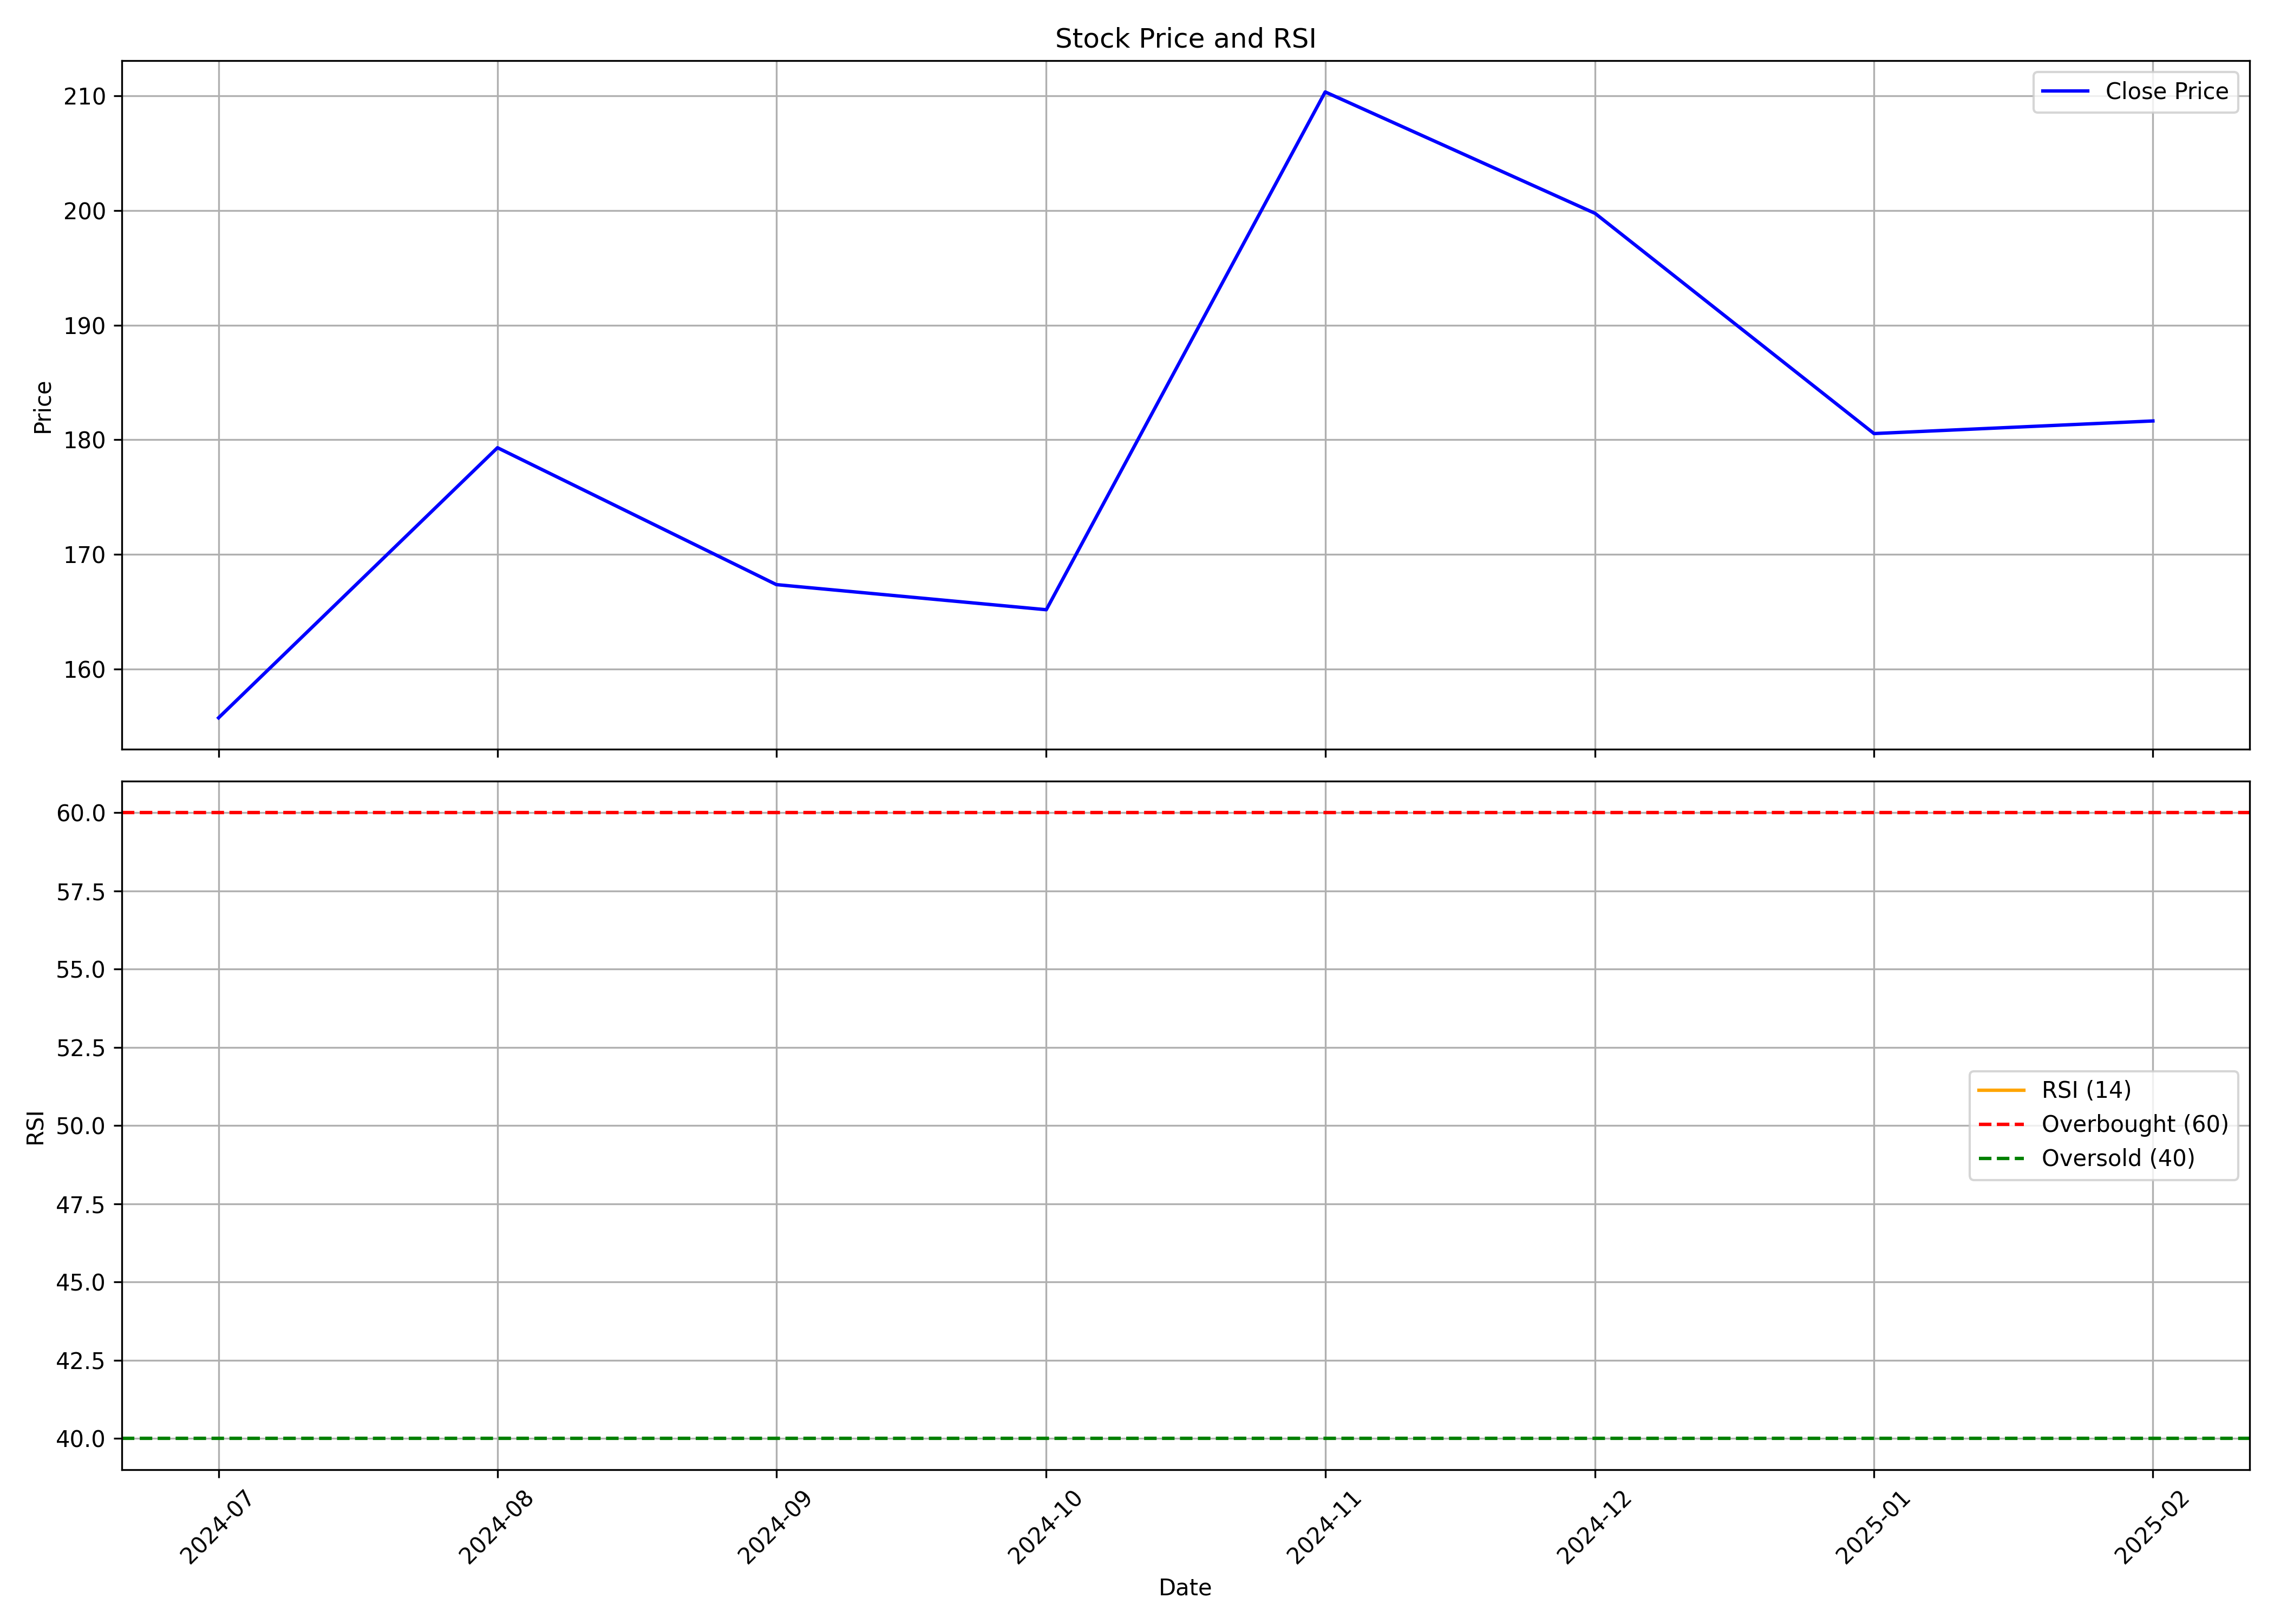

Data behind this chart, as committed beside it:
, date, symbol, open, high, low, close, volume, rsi
0, 2024-07-01, KRONOX, 157.5, 173.3, 143.6, 155.8, 9076763, 
1, 2024-08-01, KRONOX, 157.5, 188.3, 137.7, 179.3, 12652518, 
2, 2024-09-01, KRONOX, 181, 200.5, 159.8, 167.4, 15570388, 
3, 2024-10-01, KRONOX, 168.5, 182.5, 148.5, 165.2, 5854523, 
4, 2024-11-01, KRONOX, 170.0, 216.0, 156.4, 210.3, 9831208, 
5, 2024-12-01, KRONOX, 210.3, 228.9, 195.0, 199.7, 9657395, 
6, 2025-01-01, KRONOX, 199.7, 210, 162.1, 180.5, 4038102, 
7, 2025-02-01, KRONOX, 180.3, 186.9, 174, 181.6, 410209, 
